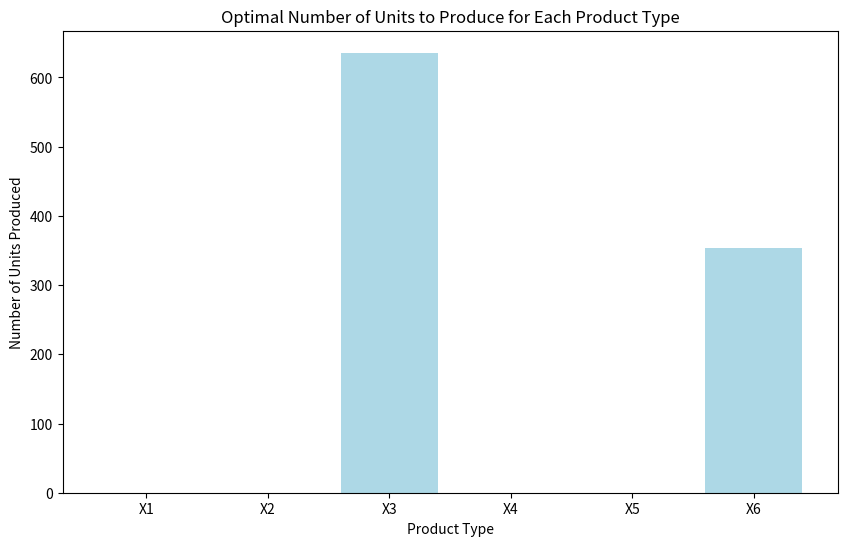
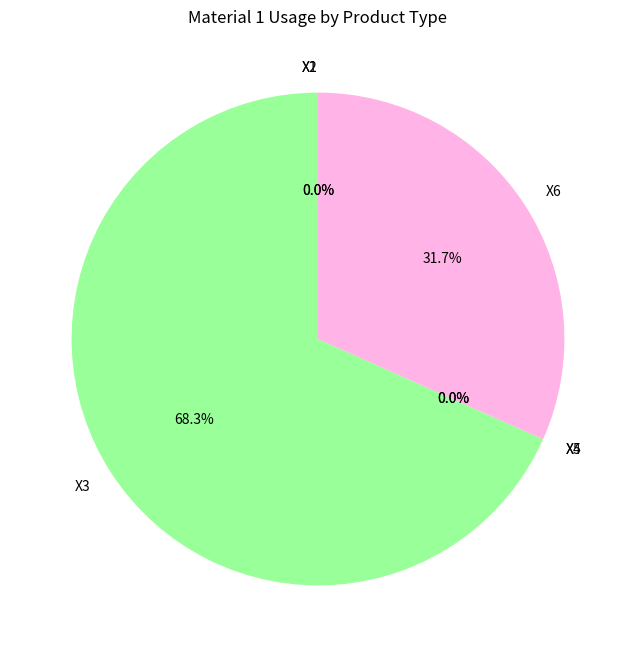
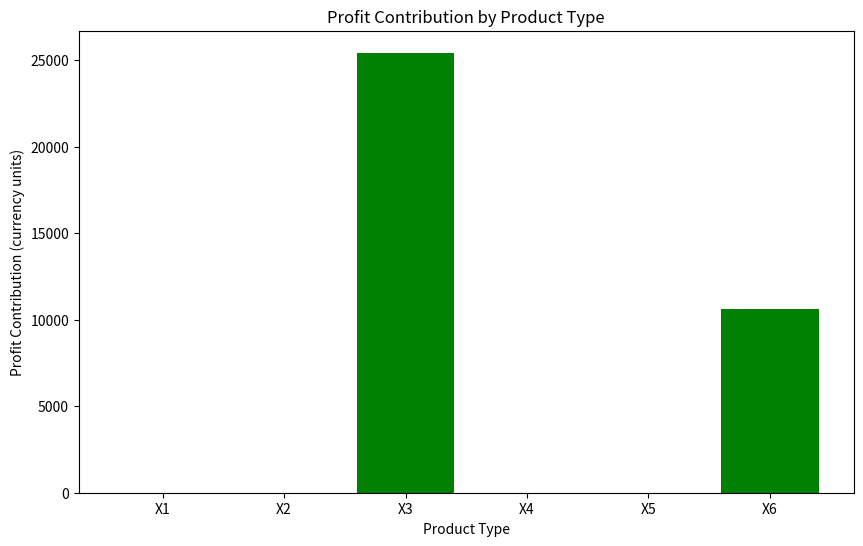
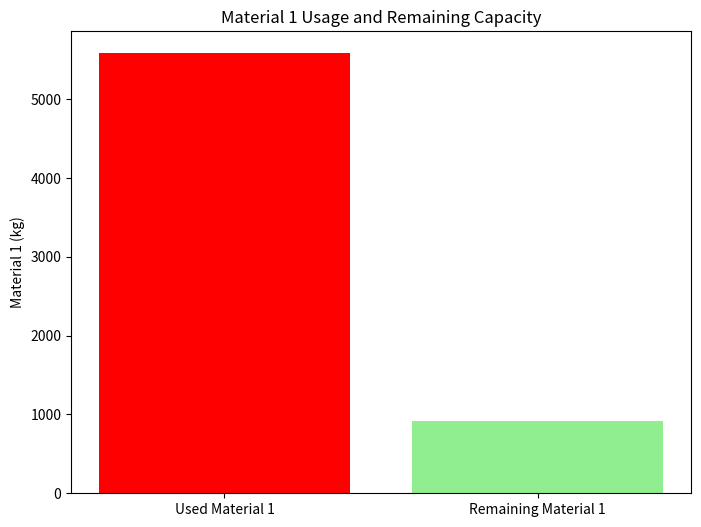
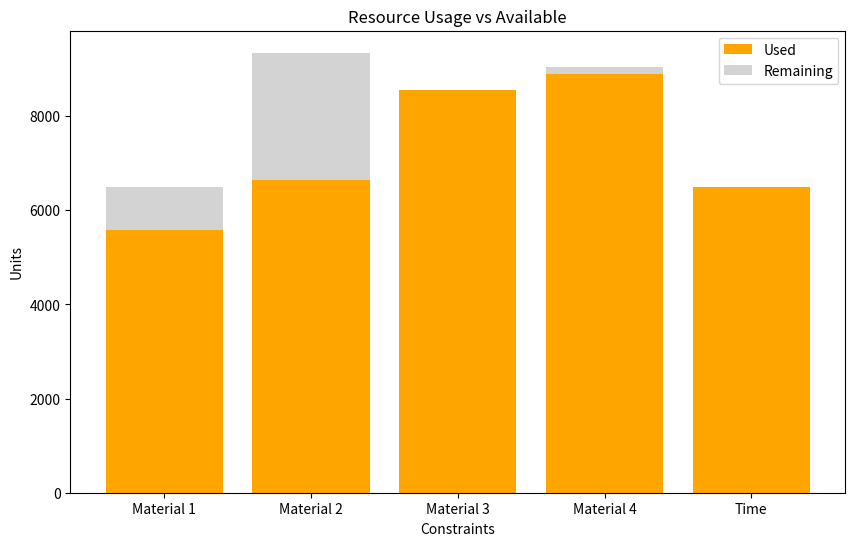

Here is the Python script that generated these plots, in order:
from scipy.optimize import linprog
import matplotlib.pyplot as plt

# Coefficients of the objective function (negatives because linprog minimizes)
c = [-15, -5, -40, -10, -5, -30]

# Coefficients for the inequality constraints (Ax <= b)
A = [
    [9, 6, 6, 8, 5, 5],   # Material 1
    [11, 11, 6, 7, 9, 8], # Material 2
    [9, 10, 9, 8, 6, 8],  # Material 3
    [6, 9, 9, 8, 10, 9],  # Material 4
    [8, 6, 8, 6, 6, 4]    # Time constraints
]

# Right-hand side of the inequality constraints
b = [6500, 9350, 8550, 9050, 6500]

# Bounds for each variable (non-negative constraint)
x_bounds = [(0, None)] * 6

# Solving the linear programming problem
res = linprog(c, A_ub=A, b_ub=b, bounds=x_bounds, method='highs')

# Check if the problem was solved successfully
if res.success:
    quantities = res.x
    print("Number of units for each product:")
    for i, x in enumerate(quantities, 1):
        print(f"X{i}: {x:.2f}")
    max_profit = -res.fun
    print(f"Maximum profit: {max_profit:.2f} currency units")
else:
    print("The problem does not have a solution")

# Graphs

# 1. Bar chart for the quantities of each product
products = ['X1', 'X2', 'X3', 'X4', 'X5', 'X6']
plt.figure(figsize=(10, 6))
plt.bar(products, quantities, color='lightblue')
plt.xlabel('Product Type')
plt.ylabel('Number of Units Produced')
plt.title('Optimal Number of Units to Produce for Each Product Type')
plt.show()

# 2. Pie chart for resource usage of Material 1
resource_usage = [9*quantities[0], 6*quantities[1], 6*quantities[2], 8*quantities[3], 5*quantities[4], 5*quantities[5]]
total_available_material_1 = 6500
plt.figure(figsize=(8, 8))
plt.pie(resource_usage, labels=products, autopct='%1.1f%%', startangle=90, colors=['#ff9999','#66b3ff','#99ff99','#ffcc99','#c2c2f0','#ffb3e6'])
plt.title('Material 1 Usage by Product Type')
plt.show()

# 3. Bar chart for profit contribution
profits = [15*quantities[0], 5*quantities[1], 40*quantities[2], 10*quantities[3], 5*quantities[4], 30*quantities[5]]
plt.figure(figsize=(10, 6))
plt.bar(products, profits, color='green')
plt.xlabel('Product Type')
plt.ylabel('Profit Contribution (currency units)')
plt.title('Profit Contribution by Product Type')
plt.show()

# 4. Bar chart for Material 1 usage and remaining capacity
material_1_usage = sum(resource_usage)
material_1_left = total_available_material_1 - material_1_usage
plt.figure(figsize=(8, 6))
plt.bar(['Used Material 1', 'Remaining Material 1'], [material_1_usage, material_1_left], color=['red', 'lightgreen'])
plt.ylabel('Material 1 (kg)')
plt.title('Material 1 Usage and Remaining Capacity')
plt.show()

# 5. Analysis of results (summary)
# Create a summary bar chart showing all constraints and how much is used
plt.figure(figsize=(10, 6))

# Total resource usage for each material and time
materials_usage = [
    sum([9*quantities[0], 6*quantities[1], 6*quantities[2], 8*quantities[3], 5*quantities[4], 5*quantities[5]]),  # Material 1
    sum([11*quantities[0], 11*quantities[1], 6*quantities[2], 7*quantities[3], 9*quantities[4], 8*quantities[5]]),  # Material 2
    sum([9*quantities[0], 10*quantities[1], 9*quantities[2], 8*quantities[3], 6*quantities[4], 8*quantities[5]]),  # Material 3
    sum([6*quantities[0], 9*quantities[1], 9*quantities[2], 8*quantities[3], 10*quantities[4], 9*quantities[5]]),  # Material 4
    sum([8*quantities[0], 6*quantities[1], 8*quantities[2], 6*quantities[3], 6*quantities[4], 4*quantities[5]])    # Time
]

# Plot usage and total available
total_available = [6500, 9350, 8550, 9050, 6500]
constraints = ['Material 1', 'Material 2', 'Material 3', 'Material 4', 'Time']

plt.bar(constraints, materials_usage, color='orange', label='Used')
plt.bar(constraints, [total - used for total, used in zip(total_available, materials_usage)], bottom=materials_usage, color='lightgray', label='Remaining')

plt.xlabel('Constraints')
plt.ylabel('Units')
plt.title('Resource Usage vs Available')
plt.legend()
plt.show()
